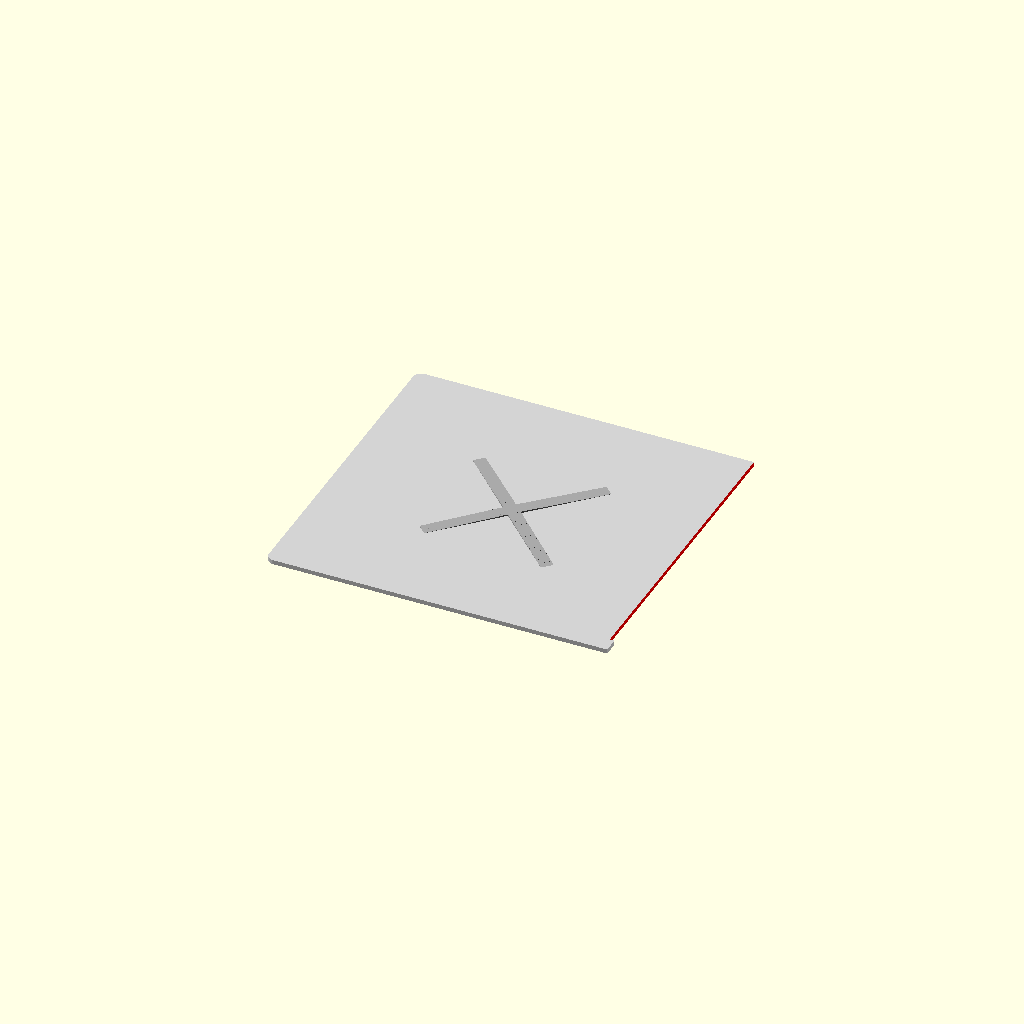
Cell 1 — every parameter at its default value.
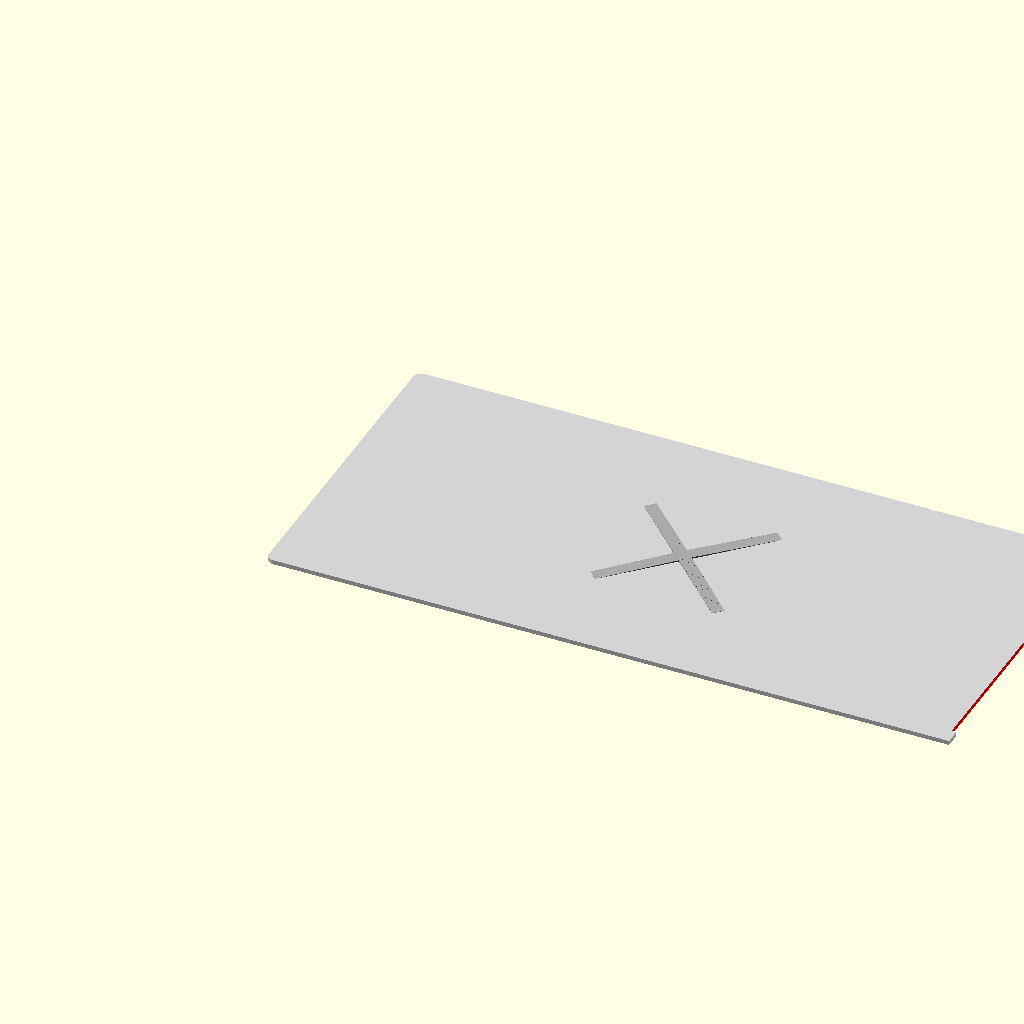
Cell 2: width = 440 (everything else at default).
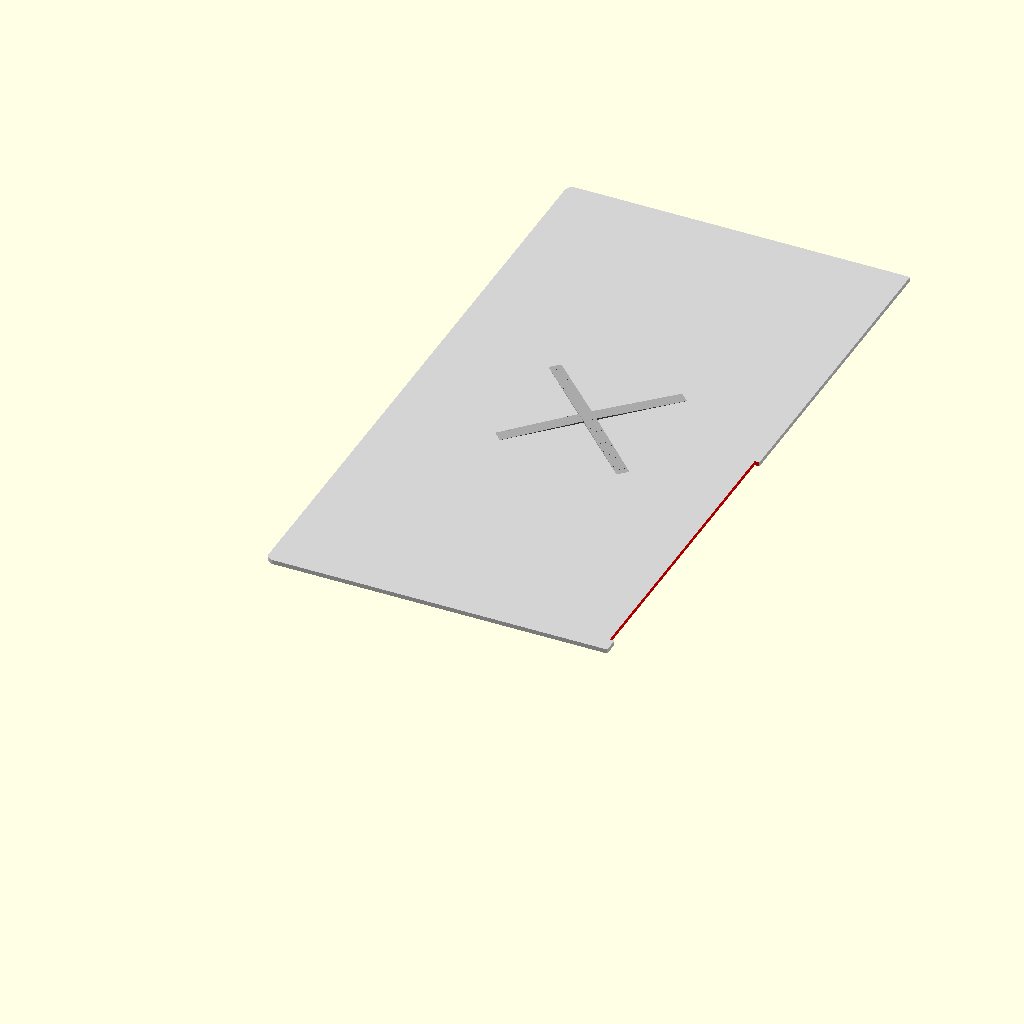
Cell 3: the same model with height = 418.
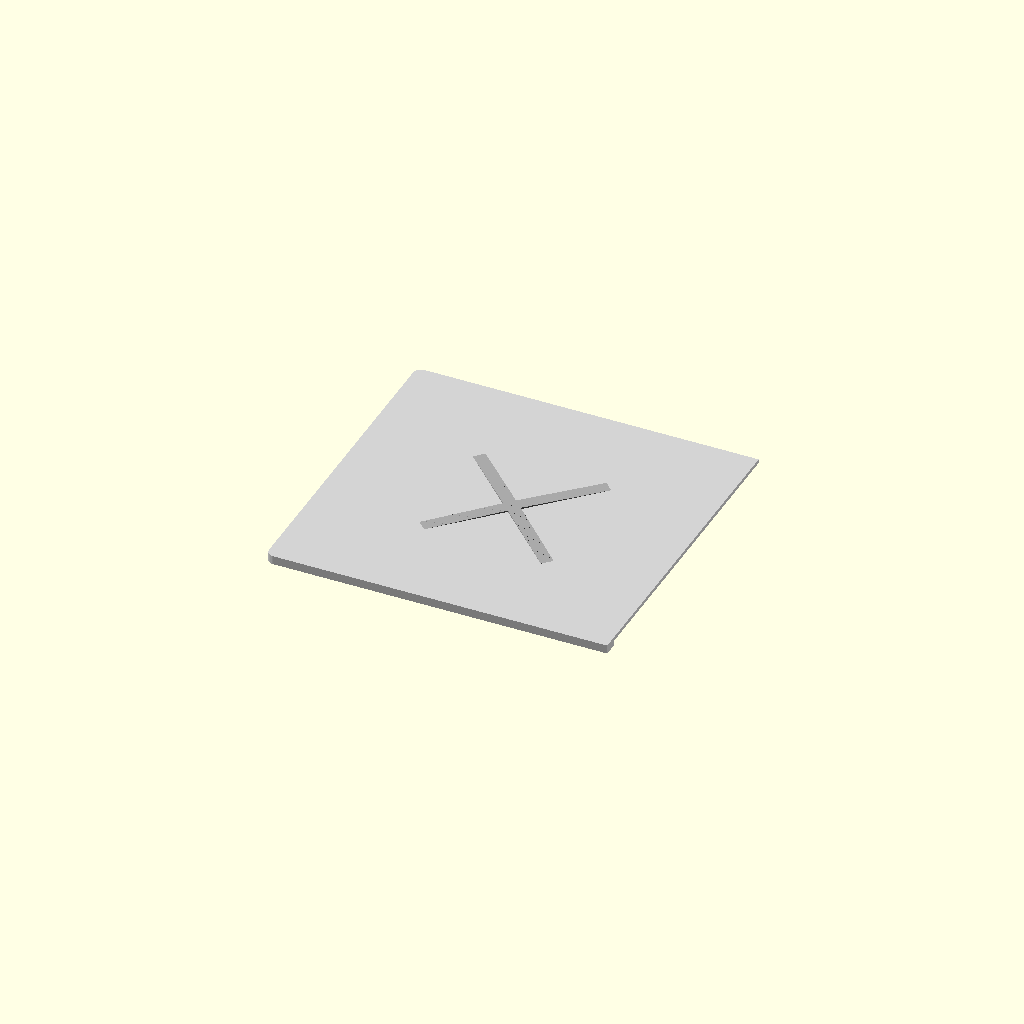
Cell 4: thickness = 5.6 (everything else at default).
One fixed orthographic camera (rotation 55°, 0°, 25°; colour scheme Cornfield) for every cell.
The OpenSCAD source (part_A_slot_updown.scad):
// 滑槽拼接 - 方向1：上下方向
// A部分：220mm × 209mm × 2.8mm
// 滑槽从上往下

// 参数
width = 220;     // 宽度 (mm)
height = 209;    // 高度 (mm)
thickness = 2.8; // 厚度 (mm)
corner_radius = 5;  // 倒角半径 (mm)

// 滑槽参数
slot_depth = 3;       // 槽深度 (mm)
slot_height = 3;      // 槽高度 (mm)
slot_length = 200;    // 槽长度 (mm)
slot_offset = 10;      // 槽距离边缘 (mm)

// X 图案参数
x_max_height = 1.0;
x_width = 8;
x_diagonal = 120;

// 圆角矩形模块（右侧不倒角）
module rounded_rect_right_flat(w, h, r, t) {
    hull() {
        translate([r, r, 0]) cylinder(h = t, r = r, $fn = 32);
        translate([r, h - r, 0]) cylinder(h = t, r = r, $fn = 32);
        translate([w, h, 0]) cylinder(h = t, r = 0.01, $fn = 4);
        translate([w, 0, 0]) cylinder(h = t, r = 0.01, $fn = 4);
    }
}

// 创建主体
difference() {
    union() {
        // 面板主体
        color("LightGray") {
            rounded_rect_right_flat(width, height, corner_radius, thickness);
        }

        // X 图案
        color("DarkGray") {
            translate([width/2, height/2, 0])
            x_pattern();
        }
    }

    // 滑槽（在右侧，上下方向，从上往下）
    color("Red") {
        translate([width - slot_depth, slot_offset, -0.1])
        cube([slot_depth + 0.2, slot_length, slot_height + 0.2]);
    }
}

// X 图案模块
module x_pattern() {
    segments = 30;
    segment_length = x_diagonal / segments;

    union() {
        for (i = [-segments/2:segments/2-1]) {
            dist_ratio = abs(i) / (segments/2);
            current_height = x_max_height * (1 - dist_ratio);

            translate([0, 0, thickness])
            rotate([0, 0, 45])
            translate([i * segment_length, -x_width/2, 0])
            cube([segment_length + 0.1, x_width, current_height]);
        }

        for (i = [-segments/2:segments/2-1]) {
            dist_ratio = abs(i) / (segments/2);
            current_height = x_max_height * (1 - dist_ratio);

            translate([0, 0, thickness])
            rotate([0, 0, -45])
            translate([i * segment_length, -x_width/2, 0])
            cube([segment_length + 0.1, x_width, current_height]);
        }
    }
}
Customizer parameters (derived from the source; name, type, default, range or options):
width: number, default 220
height: number, default 209
thickness: number, default 2.8
corner_radius: number, default 5
slot_depth: number, default 3
slot_height: number, default 3
slot_length: number, default 200
slot_offset: number, default 10
x_max_height: number, default 1
x_width: number, default 8
x_diagonal: number, default 120
